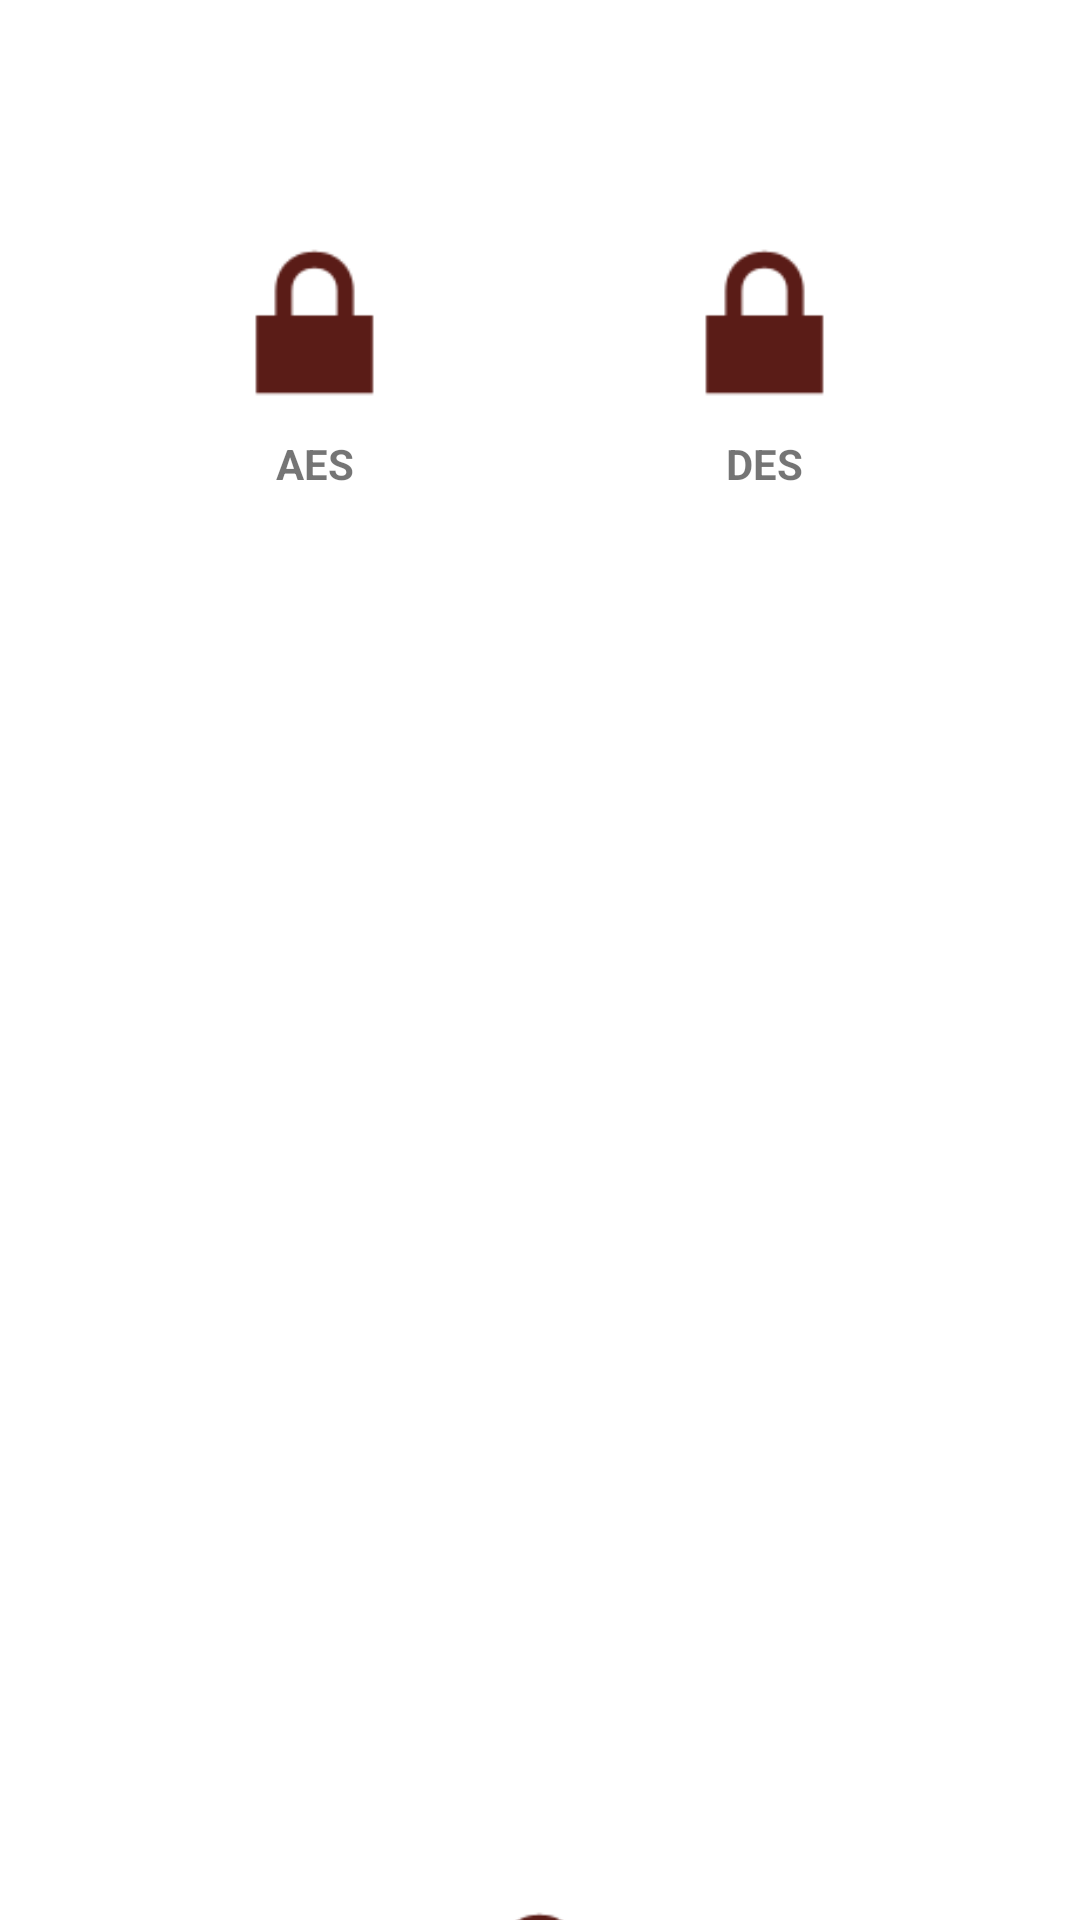

Here is an Android app screen rendered from its layout file. Give the layout XML and the strings, colors and styles it references.
<!-- AndroidManifest.xml: application theme Theme.Encrypt -->
<!-- res/layout/activity_main.xml -->
<?xml version="1.0" encoding="utf-8"?>
<LinearLayout xmlns:android="http://schemas.android.com/apk/res/android"
    xmlns:app="http://schemas.android.com/apk/res-auto"
    xmlns:tools="http://schemas.android.com/tools"
    android:layout_width="match_parent"
    android:layout_height="wrap_content"
    android:layout_gravity="center_horizontal"
    android:layout_margin="20dp"
    android:layout_marginBottom="0dp"
    android:orientation="vertical"
    android:paddingBottom="0dp"
    tools:context=".MainActivity">


    <TextView
        android:id="@+id/textView"
        android:layout_width="match_parent"
        android:layout_height="wrap_content"
        android:layout_gravity="center_horizontal"
        android:layout_margin="20dp"
        android:layout_weight="1"
        android:text="Secure Messanger :)"
        android:textSize="33dp" />

    <LinearLayout
        android:layout_width="match_parent"
        android:layout_height="match_parent"
        android:layout_margin="20dp"
        android:layout_weight="1"
        android:orientation="horizontal"
        android:padding="10dp">

        <LinearLayout
            android:layout_width="wrap_content"
            android:layout_height="wrap_content"
            android:layout_weight="1"
            android:orientation="vertical">

            <ImageView
                android:layout_width="75dp"
                android:layout_height="75dp"
                android:layout_gravity="center_horizontal"
                android:onClick="aes"
                app:srcCompat="@android:drawable/ic_lock_lock" />

            <TextView
                android:layout_width="wrap_content"
                android:layout_height="wrap_content"
                android:layout_gravity="center_horizontal"
                android:text="AES"
                android:textStyle="bold" />
        </LinearLayout>

        <LinearLayout
            android:layout_width="wrap_content"
            android:layout_height="wrap_content"
            android:layout_weight="1"
            android:orientation="vertical">

            <ImageView
                android:layout_width="75dp"
                android:layout_height="75dp"
                android:layout_gravity="center_horizontal"
                android:onClick="des"
                app:srcCompat="@android:drawable/ic_lock_lock" />

            <TextView
                android:layout_width="wrap_content"
                android:layout_height="wrap_content"
                android:layout_gravity="center_horizontal"
                android:text="DES"
                android:textStyle="bold" />
        </LinearLayout>

    </LinearLayout>

    <LinearLayout
        android:layout_width="match_parent"
        android:layout_height="wrap_content"
        android:layout_margin="20dp"
        android:orientation="horizontal"
        android:padding="10dp">

        <LinearLayout
            android:layout_width="wrap_content"
            android:layout_height="wrap_content"
            android:layout_weight="1"
            android:orientation="vertical">

            <ImageView
                android:layout_width="75dp"
                android:layout_height="75dp"
                android:layout_gravity="center_horizontal"
                android:onClick="rsa"
                app:srcCompat="@android:drawable/ic_lock_lock" />

            <TextView
                android:layout_width="wrap_content"
                android:layout_height="wrap_content"
                android:layout_gravity="center_horizontal"
                android:text="RSA"
                android:textStyle="bold" />
        </LinearLayout>

    </LinearLayout>

    <TextView
        android:layout_width="match_parent"
        android:layout_height="wrap_content"
        android:layout_weight="1"
        android:foregroundGravity="bottom"
        android:gravity="bottom|end"
        android:text="Made By:Rachit Sharma"
        app:lastBaselineToBottomHeight="0dp" />

</LinearLayout>
<!-- resources referenced by this layout -->
<resources>
  <style name="Theme.Encrypt" parent="Theme.MaterialComponents.DayNight.DarkActionBar">
          
          <item name="colorPrimary">@color/purple_500</item>
          <item name="colorPrimaryVariant">@color/purple_700</item>
          <item name="colorOnPrimary">@color/white</item>
          
          <item name="colorSecondary">@color/teal_200</item>
          <item name="colorSecondaryVariant">@color/teal_700</item>
          <item name="colorOnSecondary">@color/black</item>
          
          <item name="android:statusBarColor" tools:targetApi="l">?attr/colorPrimaryVariant</item>
          
      </style>
  <color name="purple_500">#E02416</color>
  <color name="purple_700">#C72419</color>
  <color name="white">#352423</color>
  <color name="teal_200">#5A1C17</color>
  <color name="teal_700">#742621</color>
  <color name="black">#000000</color>
</resources>
